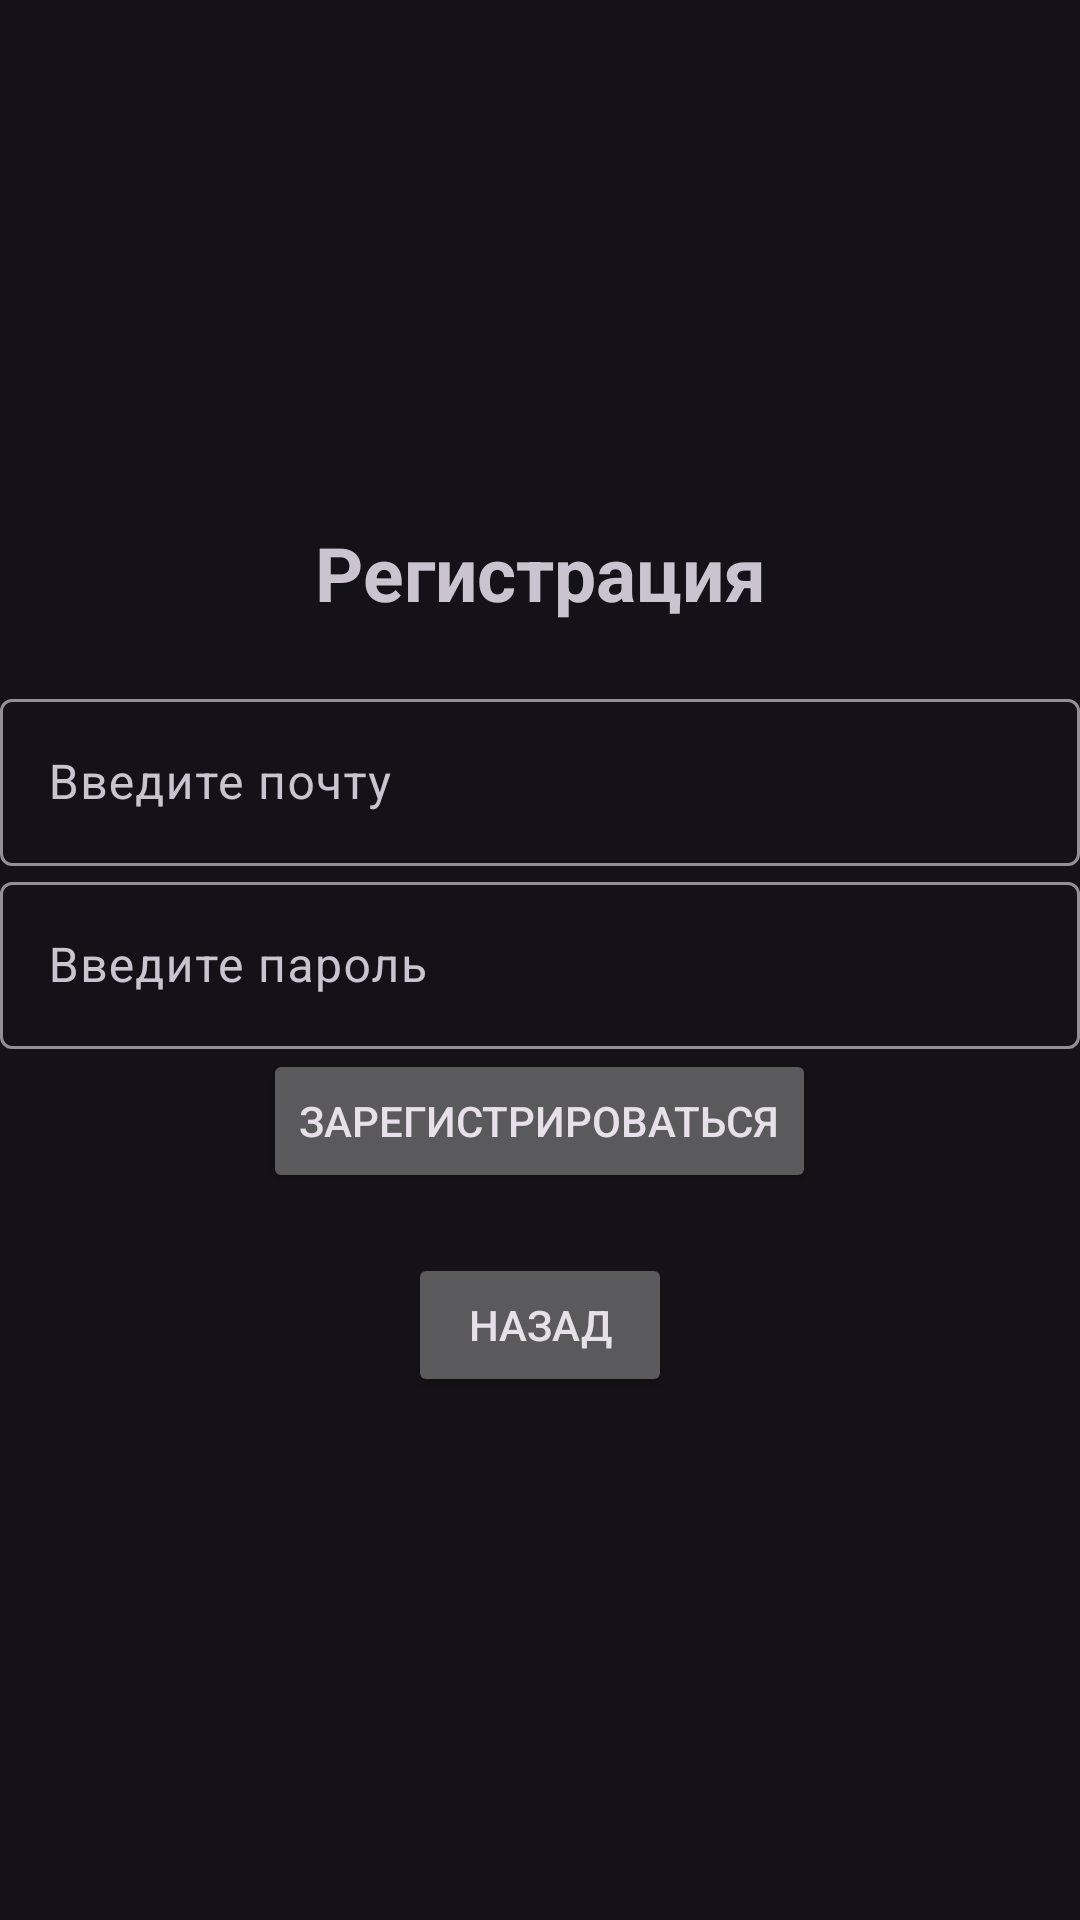

Here is an Android app screen rendered from its layout file. Give the layout XML and the strings, colors and styles it references.
<!-- AndroidManifest.xml: application theme Theme.Material3.Dark -->
<!-- res/layout/activity_register.xml -->
<?xml version="1.0" encoding="utf-8"?>
<LinearLayout xmlns:android="http://schemas.android.com/apk/res/android"
    xmlns:app="http://schemas.android.com/apk/res-auto"
    xmlns:tools="http://schemas.android.com/tools"
    android:layout_width="match_parent"
    android:gravity="center"
    android:orientation="vertical"
    android:layout_height="match_parent"
    android:weightSum="1"
    tools:context=".Register">
    <TextView
        android:layout_width="match_parent"
        android:layout_height="wrap_content"
        android:text="Регистрация"
        android:textSize="25sp"
        android:gravity="center"
        android:layout_marginBottom="20dp"
        android:textStyle="bold"/>
    <com.google.android.material.textfield.TextInputLayout
        android:layout_width="match_parent"
        android:layout_height="wrap_content"
        >
        <com.google.android.material.textfield.TextInputEditText
            android:layout_width="match_parent"
            android:layout_height="wrap_content"
            android:hint="Введите почту"
            android:id="@+id/email"/>


    </com.google.android.material.textfield.TextInputLayout>



    <com.google.android.material.textfield.TextInputLayout
        android:layout_width="match_parent"
        android:layout_height="wrap_content"
        >
        <com.google.android.material.textfield.TextInputEditText
            android:layout_width="match_parent"
            android:layout_height="wrap_content"
            android:hint="Введите пароль"
            android:id="@+id/pass"/>


    </com.google.android.material.textfield.TextInputLayout>

    <ProgressBar
        android:id="@+id/progress"
        android:visibility="gone"
        android:layout_width="wrap_content"
        android:layout_height="wrap_content"/>



        <Button
            android:text="Зарегистрироваться"
            android:layout_width="wrap_content"
            android:layout_height="wrap_content"
            android:id="@+id/btn_Register"/>



        <Button
            android:layout_width="wrap_content"
            android:layout_height="wrap_content"
            android:layout_alignParentBottom="true"
            android:layout_marginTop="20dp"
            android:text="Назад"
            android:id="@+id/backlog"/>





</LinearLayout>
<!-- resources referenced by this layout -->
<resources>

</resources>
